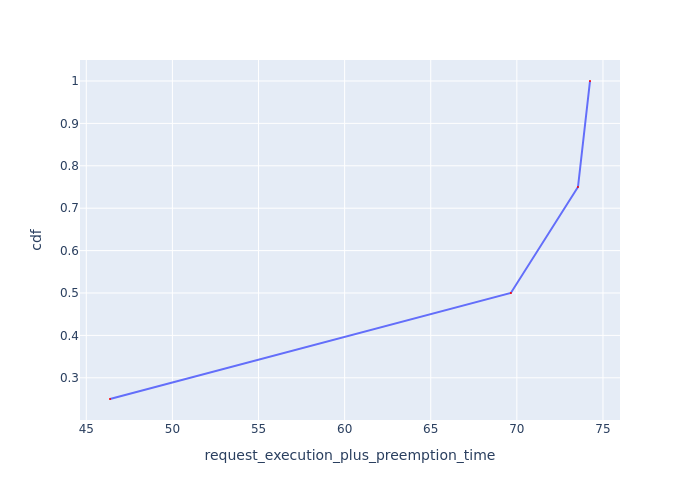

Values plotted in this chart, from the file beside it:
Request Id, request_execution_plus_preemption_time, cdf
0_2, 46.38, 0.25
0_3, 69.65, 0.5
0_0, 73.55, 0.75
0_1, 74.25, 1.0
